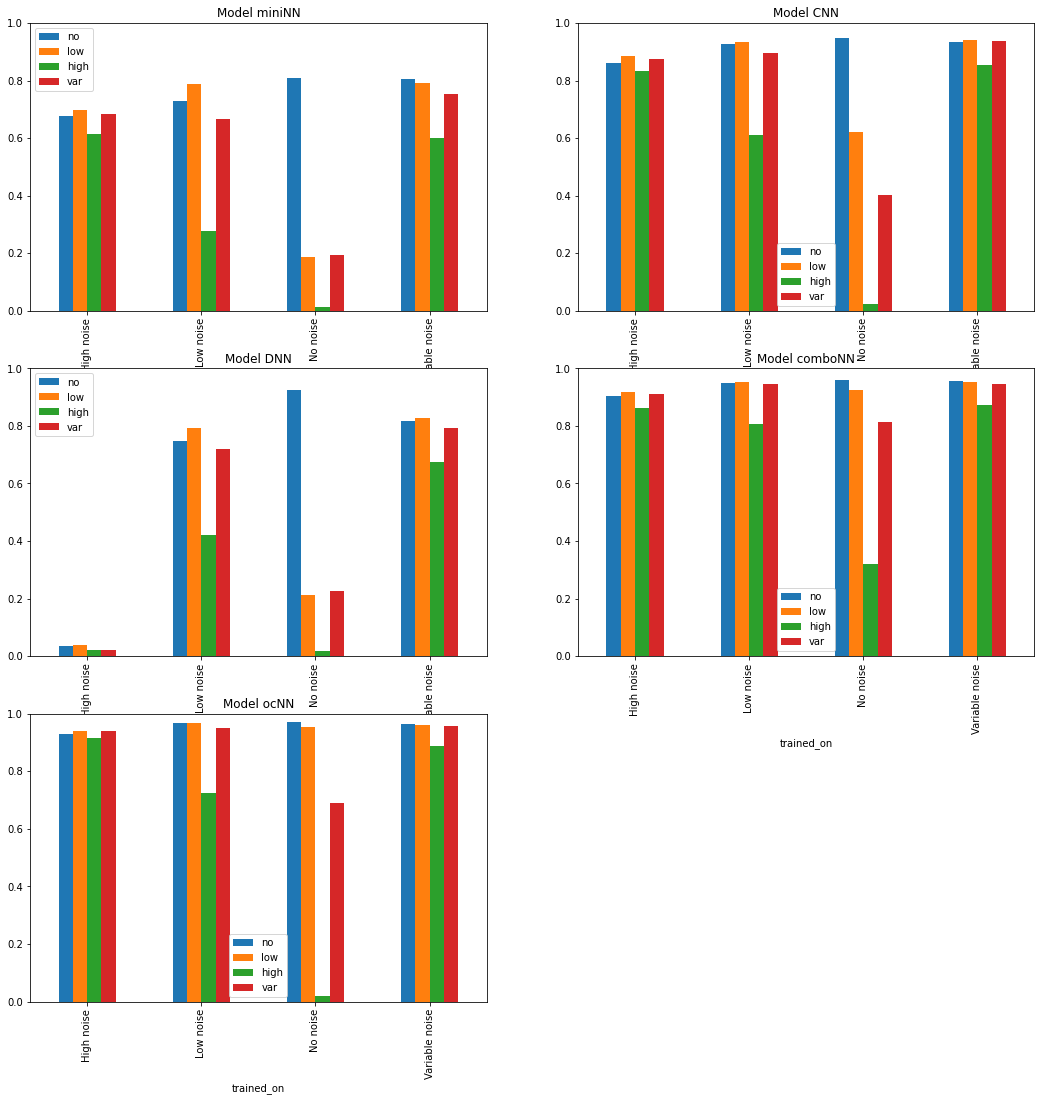

The file beside this chart, header and first rows:
index	model	trained_on	no	low	high	var
11	CNN	High noise	0.8618	0.8848	0.835	0.8748
10	miniNN	High noise	0.6758	0.699	0.6152	0.684
12	DNN	High noise	0.0368	0.0382	0.0204	0.023
14	ocNN	High noise	0.9312	0.94	0.9154	0.9394
13	comboNN	High noise	0.904	0.9164	0.863	0.9108
8	comboNN	Low noise	0.9502	0.9528	0.8058	0.9458
6	CNN	Low noise	0.9286	0.935	0.6116	0.8976
9	ocNN	Low noise	0.9678	0.9664	0.7258	0.9516
7	DNN	Low noise	0.7484	0.7928	0.4212	0.7196
5	miniNN	Low noise	0.7296	0.7882	0.2762	0.6682
4	ocNN	No noise	0.9712	0.9542	0.0178	0.6892
0	miniNN	No noise	0.8104	0.186	0.0128	0.1948
1	CNN	No noise	0.9466	0.6202	0.023	0.403
3	comboNN	No noise	0.9602	0.9252	0.32	0.812
2	DNN	No noise	0.9266	0.2136	0.0176	0.2266
17	DNN	Variable noise	0.818	0.8278	0.6752	0.7928
15	miniNN	Variable noise	0.804	0.7926	0.5988	0.7546
16	CNN	Variable noise	0.9324	0.9396	0.8536	0.9374
18	comboNN	Variable noise	0.9546	0.9528	0.8714	0.9468
19	ocNN	Variable noise	0.9626	0.9606	0.8886	0.9574
